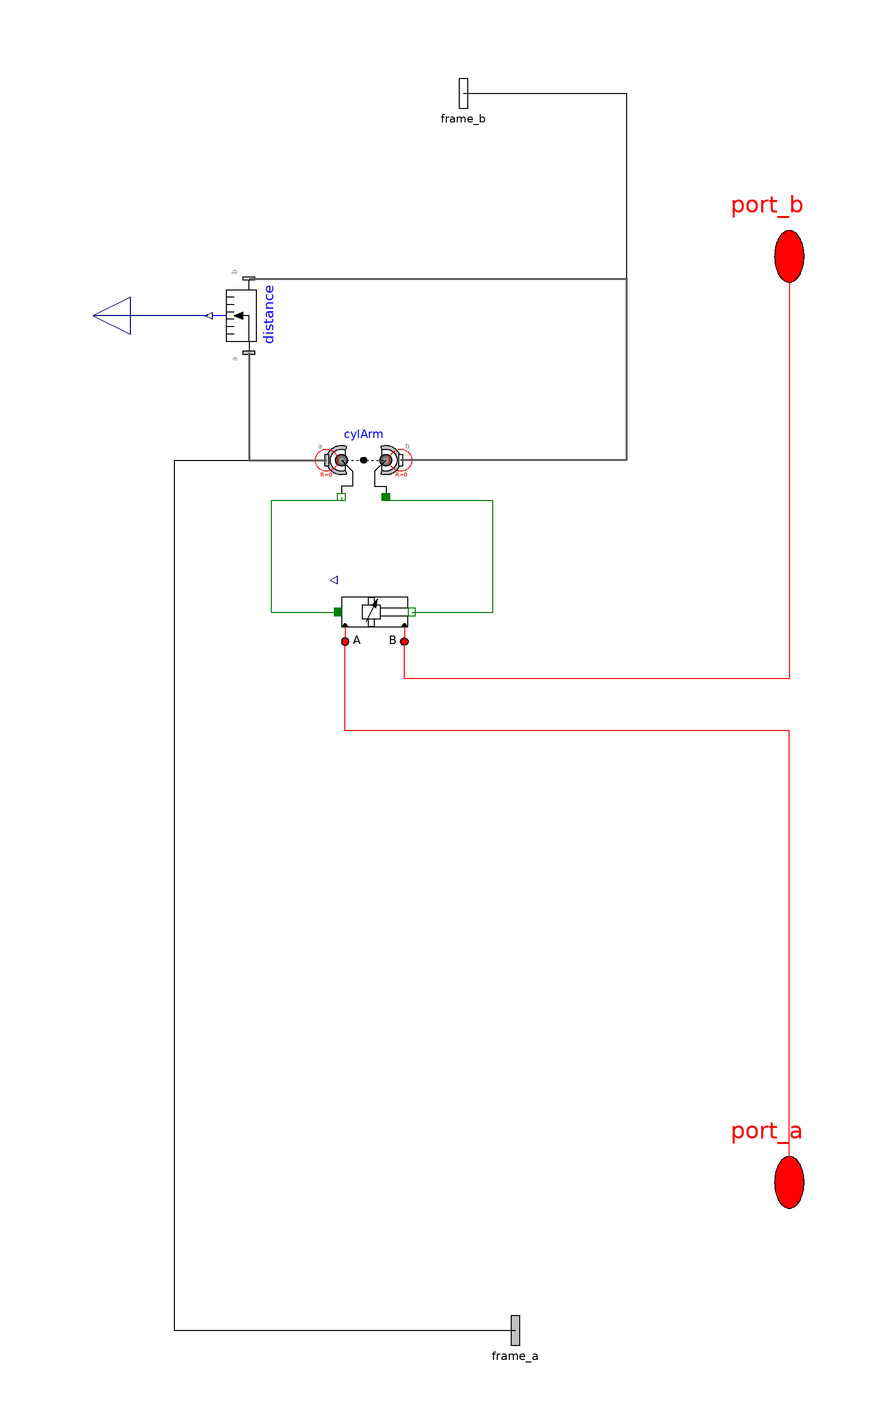

This picture is the connection diagram that the Modelica source below describes through its graphical annotations.

model armCyl

      Modelica.Mechanics.MultiBody.Forces.LineForceWithMass cylArm(
          lineShapeType="cylinder", lineShapeWidth=0.095)
        "hydraulic force in cylinder 2 (between boom and arm)"
        annotation (Placement(transformation(extent={{223,213},{243,193}},
              rotation=0)));
      OpenHydraulics.Components.Cylinders.DoubleActingCylinder armCyl(
        strokeLength=strokeLength,
        closedLength=closedLength,
        boreDiameter=boreDiameter,
        rodDiameter=rodDiameter,
        pistonMass=pistonMass,
        s_init=arm_s_init,
        initType=Modelica.Mechanics.MultiBody.Types.Init.PositionVelocityAcceleration,
        fixHeadPressure=true)
        annotation (Placement(transformation(extent={{226,152},{246,172}},
              rotation=0)));

      parameter Modelica.SIunits.Length arm_s_init=1
        "Initial position of arm cylinder"
        annotation(Dialog(tab="Initialization",group="Actuator Positions"));
      parameter SI.Length closedLength = 2.48;
      parameter SI.Diameter boreDiameter = 0.135;
      parameter SI.Diameter rodDiameter=0.05;
      parameter SI.Mass pistonMass = 10;
      parameter SI.Length strokeLength = 2;
      parameter SI.Length maxLength = closedLength + strokeLength;

      OpenHydraulics.Interfaces.FluidPort port_a annotation (Placement(
            transformation(rotation=0, extent={{338,-9.5},{358,25.5}}),
            iconTransformation(extent={{338,-9.5},{358,25.5}})));
      OpenHydraulics.Interfaces.FluidPort port_b annotation (Placement(
            transformation(rotation=0, extent={{338,240.5},{358,275.5}}),
            iconTransformation(extent={{338,240.5},{358,275.5}})));
      Modelica.Mechanics.MultiBody.Interfaces.Frame_a frame_a annotation (
          Placement(transformation(rotation=0, extent={{264,-49.5},{284,-14.5}}),
            iconTransformation(extent={{264,-49.5},{284,-14.5}})));
      Modelica.Mechanics.MultiBody.Interfaces.Frame_b frame_b annotation (
          Placement(transformation(rotation=0, extent={{250,284.5},{270,319.5}}),
            iconTransformation(extent={{250,284.5},{270,319.5}})));
    Modelica.Mechanics.MultiBody.Sensors.Distance distance annotation (
        Placement(transformation(
          extent={{-10,10},{10,-10}},
          rotation=90,
          origin={202,242})));
    Modelica.Blocks.Interfaces.RealOutput cylLength
      annotation (Placement(transformation(extent={{170,232},{150,252}})));
    equation
      connect(cylArm.flange_a, armCyl.flange_a) annotation (Line(
          points={{227,193},{227,192},{208,192},{208,162},{226,162}},
          color={0,127,0},
          smooth=Smooth.None));
      connect(armCyl.flange_b, cylArm.flange_b) annotation (Line(
          points={{246,162},{268,162},{268,192},{239,192},{239,193}},
          color={0,127,0},
          smooth=Smooth.None));
      connect(port_a, armCyl.port_a) annotation (Line(points={{348,8},{348,130},
              {228,130},{228,154}}, color={255,0,0}));
      connect(port_b, armCyl.port_b) annotation (Line(points={{348,258},{348,
              144},{244,144},{244,154}}, color={255,0,0}));
      connect(frame_a, cylArm.frame_a) annotation (Line(points={{274,-32},{182,
              -32},{182,203},{223,203}}, color={0,0,0}));
      connect(frame_b, cylArm.frame_b) annotation (Line(points={{260,302},{304,
              302},{304,203},{243,203}}, color={0,0,0}));
    connect(distance.frame_a, cylArm.frame_a) annotation (Line(
        points={{202,232},{202,203},{223,203}},
        color={95,95,95},
        thickness=0.5,
        smooth=Smooth.None));
    connect(distance.frame_b, cylArm.frame_b) annotation (Line(
        points={{202,252},{304,252},{304,203},{243,203}},
        color={95,95,95},
        thickness=0.5,
        smooth=Smooth.None));
    connect(distance.distance, cylLength) annotation (Line(
        points={{191,242},{160,242}},
        color={0,0,127},
        smooth=Smooth.None));
      annotation (Diagram(coordinateSystem(extent={{160,-40},{360,310}},
              preserveAspectRatio=false), graphics),                       Icon(
            coordinateSystem(extent={{160,-40},{360,310}}, preserveAspectRatio=
                false), graphics));
    end armCyl;